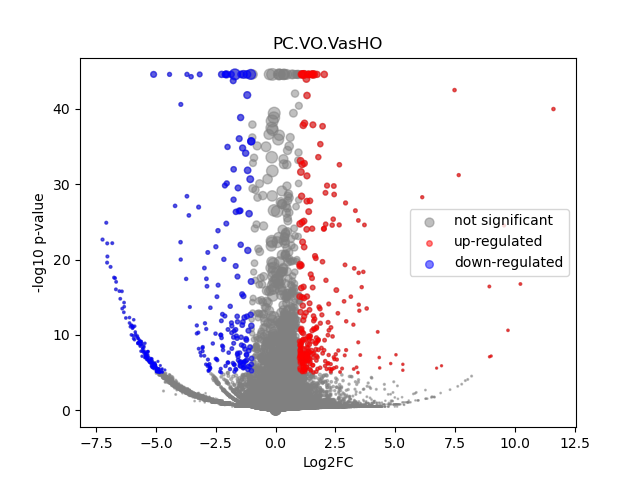

Data behind this chart, as committed beside it:
	gene	expression_1	expression_2	log2FC	-log10 p-val	significant
0	MIR1302-2HG	5.173206e-09	9.385985e-10	-6.105513e-05	44.55	0
1	FAM138A	5.173206e-09	9.385985e-10	-6.105513e-05	44.55	0
2	OR4F5	5.173206e-09	9.385985e-10	-6.105513e-05	44.55	0
3	AL627309.1	0.001682	9.385985e-10	-4.155	3.209	0
4	AL627309.3	5.173206e-09	9.385985e-10	-6.105513e-05	44.55	0
5	AL627309.2	5.173206e-09	9.385985e-10	-6.105513e-05	44.55	0
6	AL627309.5	0.01298	0.02407	0.8854	1.133	0
7	AL627309.4	0.001114	0.0009311	-0.2358	0.06645	0
8	AP006222.2	5.173206e-09	9.385985e-10	-6.105513e-05	44.55	0
9	AL732372.1	5.173206e-09	9.385985e-10	-6.105513e-05	44.55	0
10	OR4F29	5.173206e-09	9.385985e-10	-6.105513e-05	44.55	0
11	AC114498.1	0.0001858	9.385985e-10	-1.515	0.4984	0
12	OR4F16	5.173206e-09	9.385985e-10	-6.105513e-05	44.55	0
13	AL669831.2	0.001231	0.002495	0.9636	0.3134	0
14	LINC01409	0.02734	0.05534	1.015	2.624	0
15	FAM87B	0.0007614	0.0007016	-0.1038	0.02736	0
16	LINC01128	0.05768	0.09932	0.7829	3.093	0
17	LINC00115	0.01044	0.01165	0.1574	0.1141	0
18	FAM41C	0.006464	0.001074	-2.483	3.756	0
19	AL645608.6	0.0003258	9.385985e-10	-2.09	0.7984	0
20	AL645608.2	0.002093	0.01079	2.312	1.361	0
21	AL645608.4	0.0002209	0.001595	2.401	0.4071	0
22	LINC02593	0.02061	0.04635	1.166	2.449	0
23	SAMD11	0.08963	0.2867	1.676	20.19	1
24	NOC2L	0.1667	0.2196	0.3968	2.47	0
25	KLHL17	0.01494	0.01107	-0.4286	0.4464	0
26	PLEKHN1	0.001369	9.385985e-10	-3.876	2.928	0
27	PERM1	5.173206e-09	9.385985e-10	-6.105513e-05	44.55	0
28	AL645608.7	0.01366	0.02407	0.8133	0.9829	0
29	HES4	0.8107	1.156	0.5118	25.12	0
30	ISG15	0.1891	0.2145	0.1819	0.812	0
31	AL645608.1	7.142289e-05	9.385985e-10	-0.7775	0.4985	0
32	AGRN	0.2073	0.2759	0.4124	3.265	0
33	AL645608.5	5.173206e-09	9.385985e-10	-6.105513e-05	44.55	0
34	AL645608.8	5.173206e-09	9.385985e-10	-6.105513e-05	44.55	0
35	RNF223	5.173206e-09	9.385985e-10	-6.105513e-05	44.55	0
36	C1orf159	0.02322	0.02099	-0.1455	0.1568	0
37	AL390719.3	0.0004138	9.385985e-10	-2.361	1.078	0
38	LINC01342	5.173206e-09	9.385985e-10	-6.105513e-05	44.55	0
39	AL390719.2	5.173206e-09	9.385985e-10	-6.105513e-05	44.55	0
40	TTLL10-AS1	0.0001081	9.385985e-10	-1.057	0.4985	0
41	TTLL10	5.173206e-09	9.385985e-10	-6.105513e-05	44.55	0
42	TNFRSF18	0.003268	0.00521	0.6569	0.2755	0
43	TNFRSF4	0.003067	0.002494	-0.2878	0.1182	0
44	SDF4	0.4002	0.4436	0.1486	1.188	0
45	B3GALT6	0.1423	0.1451	0.02826	0.07148	0
46	C1QTNF12	0.01308	0.0298	1.182	1.762	0
47	AL162741.1	0.0006802	0.001588	1.113	0.2406	0
48	UBE2J2	0.2161	0.3186	0.5599	6.109	0
49	LINC01786	0.001139	0.001816	0.6284	0.1449	0
50	SCNN1D	0.002533	0.002855	0.1665	0.05327	0
51	ACAP3	0.08684	0.1145	0.3982	1.423	0
52	PUSL1	0.07071	0.098	0.4703	1.486	0
53	INTS11	0.1509	0.2113	0.4856	3.135	0
54	AL139287.1	0.0003811	9.385985e-10	-2.266	1.076	0
55	CPTP	0.04882	0.07936	0.6998	2.132	0
56	TAS1R3	9.719008e-05	0.001704	3.194	0.46	0
57	DVL1	0.04881	0.08279	0.7609	2.458	0
58	MXRA8	0.1698	0.2178	0.3595	2.044	0
59	AURKAIP1	0.759	0.8172	0.1067	1.395	0
... 36,541 more rows
